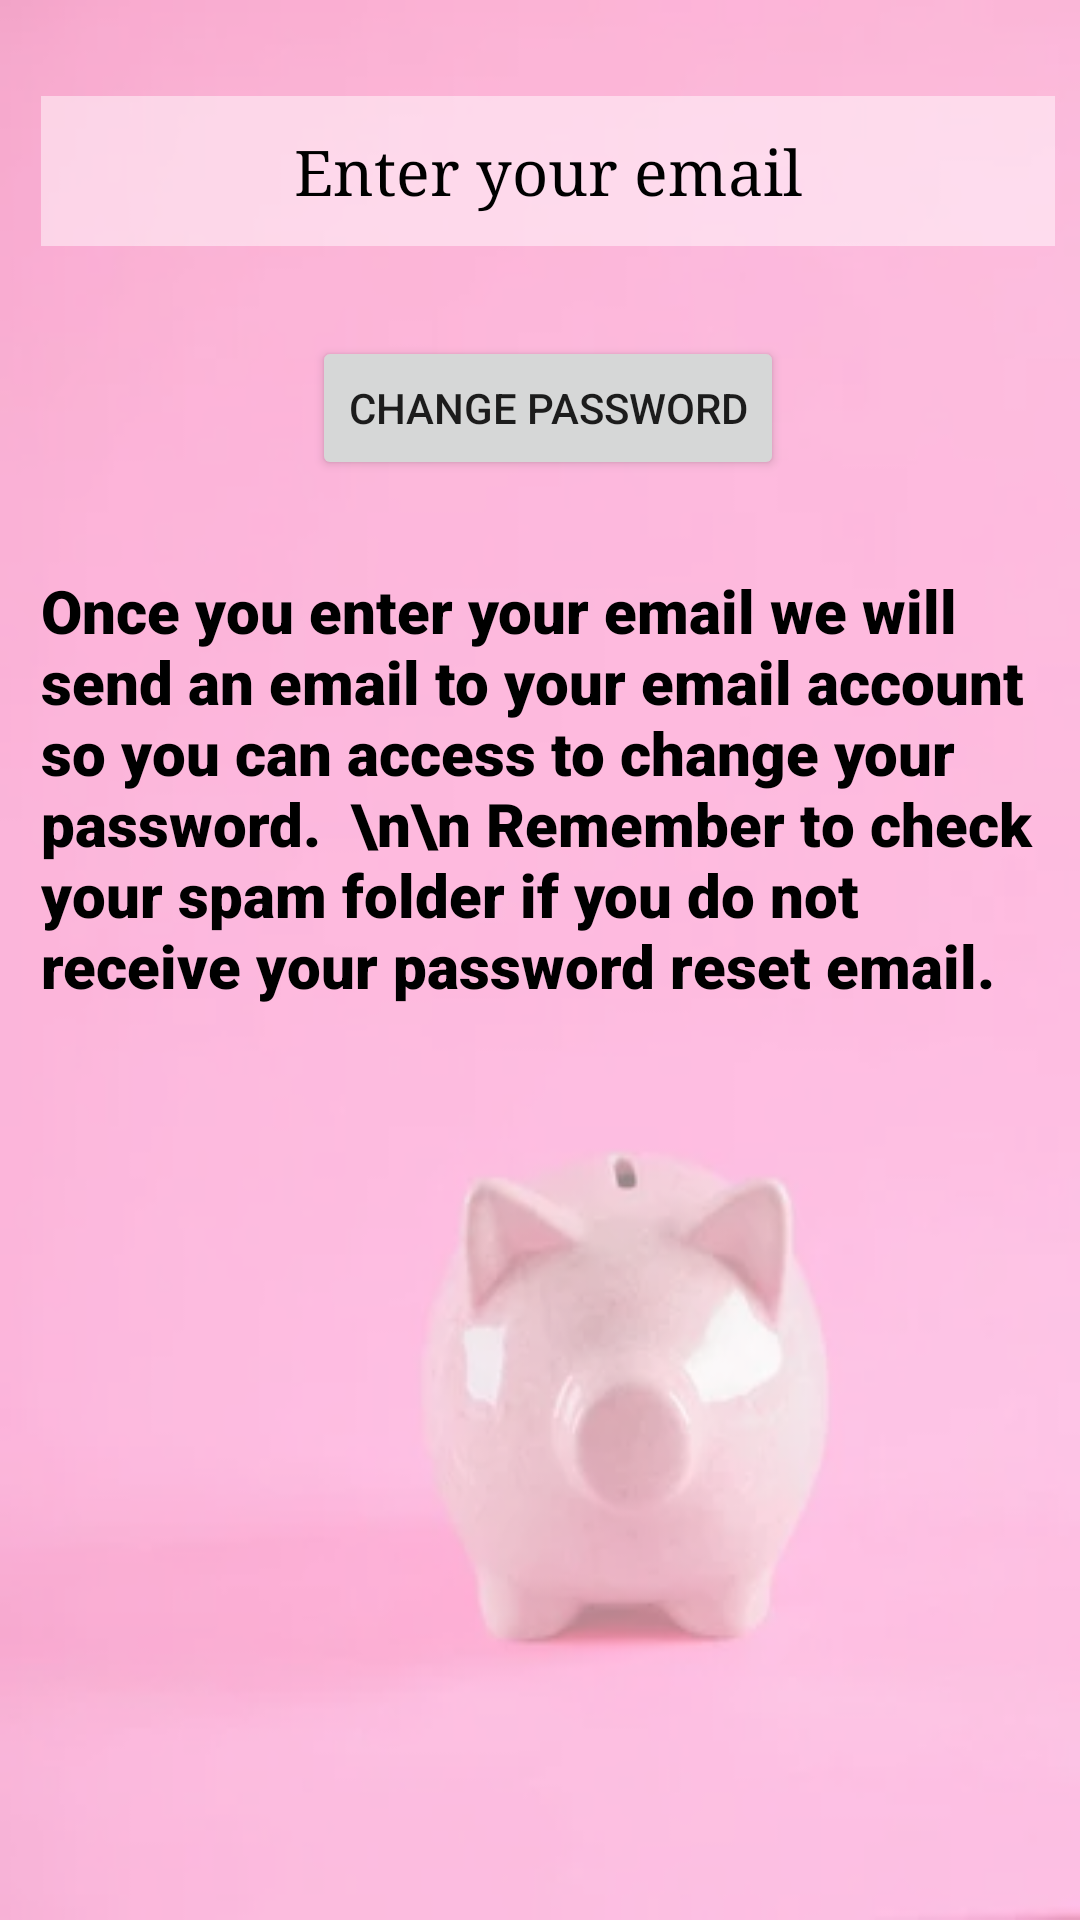

This screen was rendered from an Android layout file. Write that file and the resources it references.
<!-- AndroidManifest.xml: application theme Theme.Financic -->
<!-- res/layout/activity_reset_password.xml -->
<?xml version="1.0" encoding="utf-8"?>
<androidx.constraintlayout.widget.ConstraintLayout xmlns:android="http://schemas.android.com/apk/res/android"
    xmlns:app="http://schemas.android.com/apk/res-auto"
    xmlns:tools="http://schemas.android.com/tools"
    android:layout_width="match_parent"
    android:layout_height="match_parent"
    android:background="@drawable/wallpaperfinancicopa"
    tools:context=".ResetPassword">

    <LinearLayout
        android:layout_width="338dp"
        android:layout_height="636dp"
        android:orientation="vertical"
        app:layout_constraintBottom_toBottomOf="parent"
        app:layout_constraintEnd_toEndOf="parent"
        app:layout_constraintHorizontal_bias="0.619"
        app:layout_constraintStart_toStartOf="parent"
        app:layout_constraintTop_toTopOf="parent">

        <Space
            android:layout_width="match_parent"
            android:layout_height="30dp" />

        <EditText
            android:id="@+id/et1reset"
            android:layout_width="match_parent"
            android:layout_height="50dp"
            android:autoSizeTextType="uniform"
            android:background="@color/purple_500"
            android:backgroundTint="#7AFFFFFF"
            android:backgroundTintMode="src_in"
            android:ems="10"
            android:hint="Enter your email"
            android:inputType="textPersonName"
            android:textAlignment="center"
            android:textColor="#000000"
            android:textColorHint="@color/black"
            android:textSize="21sp"
            android:typeface="serif" />

        <Space
            android:layout_width="match_parent"
            android:layout_height="30dp" />

        <Button
            android:id="@+id/btnReset"
            android:layout_width="wrap_content"
            android:layout_height="wrap_content"
            android:layout_gravity="center"
            android:text="Change Password" />

        <Space
            android:layout_width="match_parent"
            android:layout_height="30dp" />

        <TextView
            android:id="@+id/textView5"
            android:layout_width="match_parent"
            android:layout_height="wrap_content"
            android:fontFamily="sans-serif-black"
            android:text="Once you enter your email we will send an email to your email account so you can access to change your password.  \n\n Remember to check your spam folder if you do not receive your password reset email."
            android:textColor="#000000"
            android:textSize="20sp"
            android:textStyle="bold" />
    </LinearLayout>
</androidx.constraintlayout.widget.ConstraintLayout>
<!-- resources referenced by this layout -->
<resources>
  <!-- drawable wallpaperfinancicopa: png bitmap (drawable-v24, 88586 bytes) -->
  <style name="Theme.Financic" parent="Theme.MaterialComponents.DayNight.DarkActionBar">
          
          <item name="colorPrimary">@color/purple_500</item>
          <item name="colorPrimaryVariant">@color/purple_700</item>
          <item name="colorOnPrimary">@color/white</item>
          
          <item name="colorSecondary">@color/teal_200</item>
          <item name="colorSecondaryVariant">@color/teal_700</item>
          <item name="colorOnSecondary">@color/black</item>
          
          <item name="android:statusBarColor" tools:targetApi="l">?attr/colorPrimaryVariant</item>
          
      </style>
  <!-- not gathered from this repository: default colours our renderer supplied (Android Studio template values) -->
  <color name="purple_500">#FF6200EE</color>
  <color name="purple_700">#FF3700B3</color>
  <color name="teal_200">#FF03DAC5</color>
  <color name="teal_700">#FF018786</color>
  <color name="black">#FF000000</color>
  <color name="white">#FFFFFFFF</color>
</resources>
